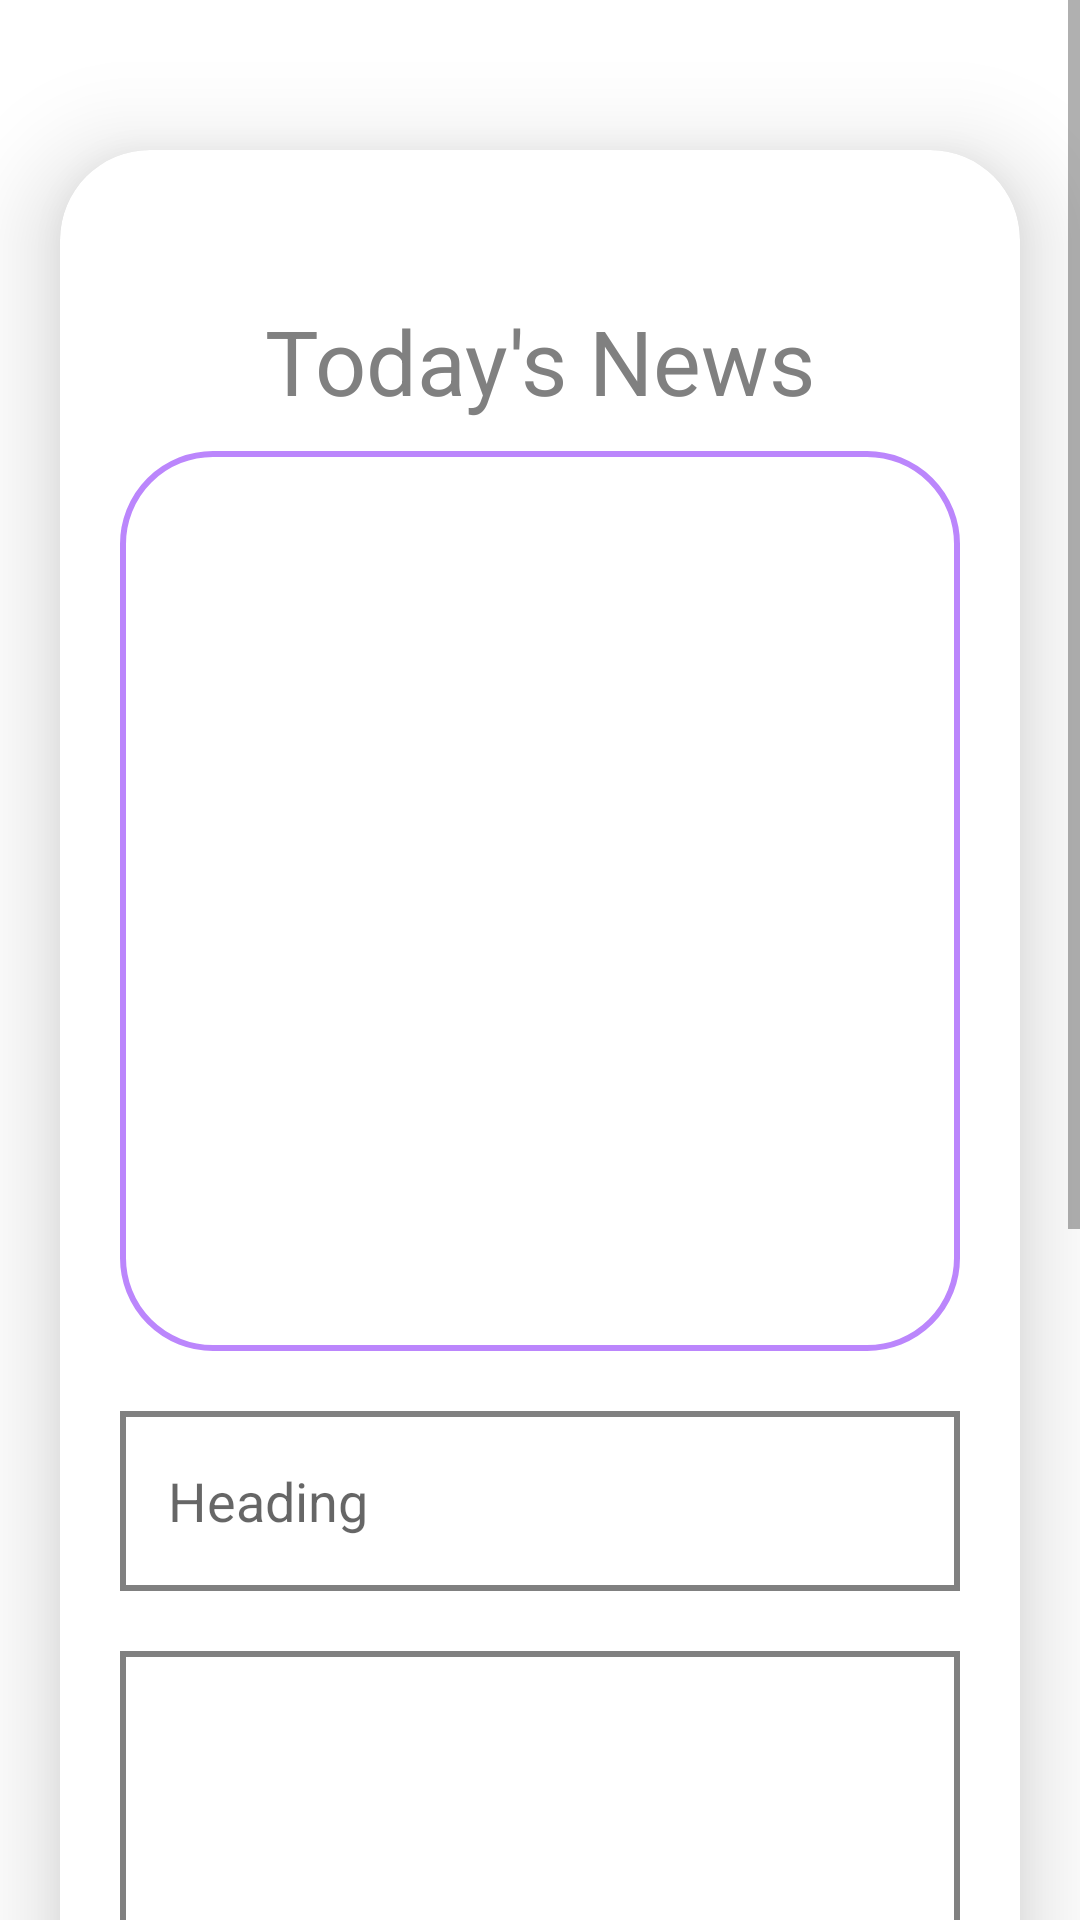

Layout XML and referenced resources for this Android screen:
<!-- AndroidManifest.xml: application theme Theme.CNSCNewsAndUpdate -->
<!-- res/layout/activity_upload_todays_news.xml -->
<?xml version="1.0" encoding="utf-8"?>
<ScrollView
    xmlns:android="http://schemas.android.com/apk/res/android"
    xmlns:app="http://schemas.android.com/apk/res-auto"
    xmlns:tools="http://schemas.android.com/tools"
    android:layout_width="match_parent"
    android:layout_height="match_parent"
    android:orientation="vertical"
    tools:context=".Upload_todays_news">

    <androidx.cardview.widget.CardView
        android:layout_width="match_parent"
        android:layout_height="wrap_content"
        android:layout_marginTop="50dp"
        android:layout_marginEnd="20dp"
        android:layout_marginStart="20dp"
        app:cardCornerRadius="30dp"
        app:cardElevation="20dp">

        <LinearLayout
            android:layout_width="match_parent"
            android:layout_height="900dp"
            android:layout_marginTop="50dp"
            android:orientation="vertical"
            android:layout_marginEnd="20dp"
            android:layout_marginStart="20dp"
            app:cardCornerRadius="30dp"
            app:cardElevation="20dp" >

            <TextView
                android:layout_width="match_parent"
                android:layout_height="wrap_content"
                android:text="Today's News"
                android:textAlignment="center"
                android:textColor="@color/gray"
                android:textSize="30sp" />

            <ImageButton
                android:id="@+id/uploadImage"
                android:layout_width="match_parent"
                android:layout_height="300dp"
                android:layout_marginTop="10dp"
                android:background="@drawable/purple_border"
                android:scaleType="fitXY"
                android:src="@drawable/uploading_image" />

            <EditText
                android:layout_width="match_parent"
                android:layout_height="60dp"
                android:id="@+id/uploadTitle"
                android:background="@drawable/rectangle_border"
                android:layout_marginTop="20dp"
                android:padding="16dp"
                android:hint="Heading"
                android:gravity="start|center_vertical" />

            <EditText
                android:layout_width="match_parent"
                android:layout_height="200dp"
                android:id="@+id/uploadDesc"
                android:background="@drawable/rectangle_border"
                android:layout_marginTop="20dp"
                android:padding="16dp"
                android:hint="Description"
                android:gravity="start|center_vertical" />

            <EditText
                android:layout_width="match_parent"
                android:layout_height="60dp"
                android:id="@+id/uploadDate"
                android:background="@drawable/rectangle_border"
                android:layout_marginTop="20dp"
                android:padding="16dp"
                android:hint="Date"
                android:gravity="start|center_vertical" />

            <Button
                android:id="@+id/saveButton"
                android:layout_width="match_parent"
                android:layout_height="60dp"
                android:layout_marginTop="20dp"
                android:backgroundTint="@color/gray"
                android:text="Save"
                android:textSize="18sp"
                app:cornerRadius="20dp" />

        </LinearLayout>



    </androidx.cardview.widget.CardView>



</ScrollView>
<!-- resources referenced by this layout -->
<resources>
  <color name="gray">#808080</color>
  <!-- drawable purple_border (drawable) -->
  <?xml version="1.0" encoding="utf-8"?>
  <shape xmlns:android="http://schemas.android.com/apk/res/android"
      android:shape="rectangle">
  
      <stroke
          android:width="2dp"
          android:color="@color/purple_200"/>
  
      <corners
          android:radius="30dp"/>
  
  
  </shape>
  <!-- drawable rectangle_border (drawable) -->
  <?xml version="1.0" encoding="utf-8"?>
  <shape xmlns:android="http://schemas.android.com/apk/res/android"
      android:shape="rectangle">
  
      <stroke
          android:width="2dp"
          android:color="@color/gray"/>
  
  </shape>
  <style name="Theme.CNSCNewsAndUpdate" parent="Theme.MaterialComponents.DayNight.NoActionBar">
          
          <item name="colorPrimary">@color/purple_500</item>
          <item name="colorPrimaryVariant">@color/purple_700</item>
          <item name="colorOnPrimary">@color/white</item>
          
          <item name="colorSecondary">@color/teal_200</item>
          <item name="colorSecondaryVariant">@color/teal_700</item>
          <item name="colorOnSecondary">@color/black</item>
          
          <item name="android:statusBarColor">?attr/colorPrimaryVariant</item>
          
  
  
          
          <item name="android:windowActivityTransitions">true</item>
  
          
          <item name="android:windowEnterTransition">@transition/trans_anim</item>
          <item name="android:windowExitTransition">@transition/trans_anim</item>
  
      </style>
  <color name="purple_200">#FFBB86FC</color>
  <color name="purple_500">#FF6200EE</color>
  <color name="purple_700">#FF3700B3</color>
  <color name="white">#FFFFFFFF</color>
  <color name="teal_200">#FF03DAC5</color>
  <color name="teal_700">#FF018786</color>
  <color name="black">#FF000000</color>
</resources>
